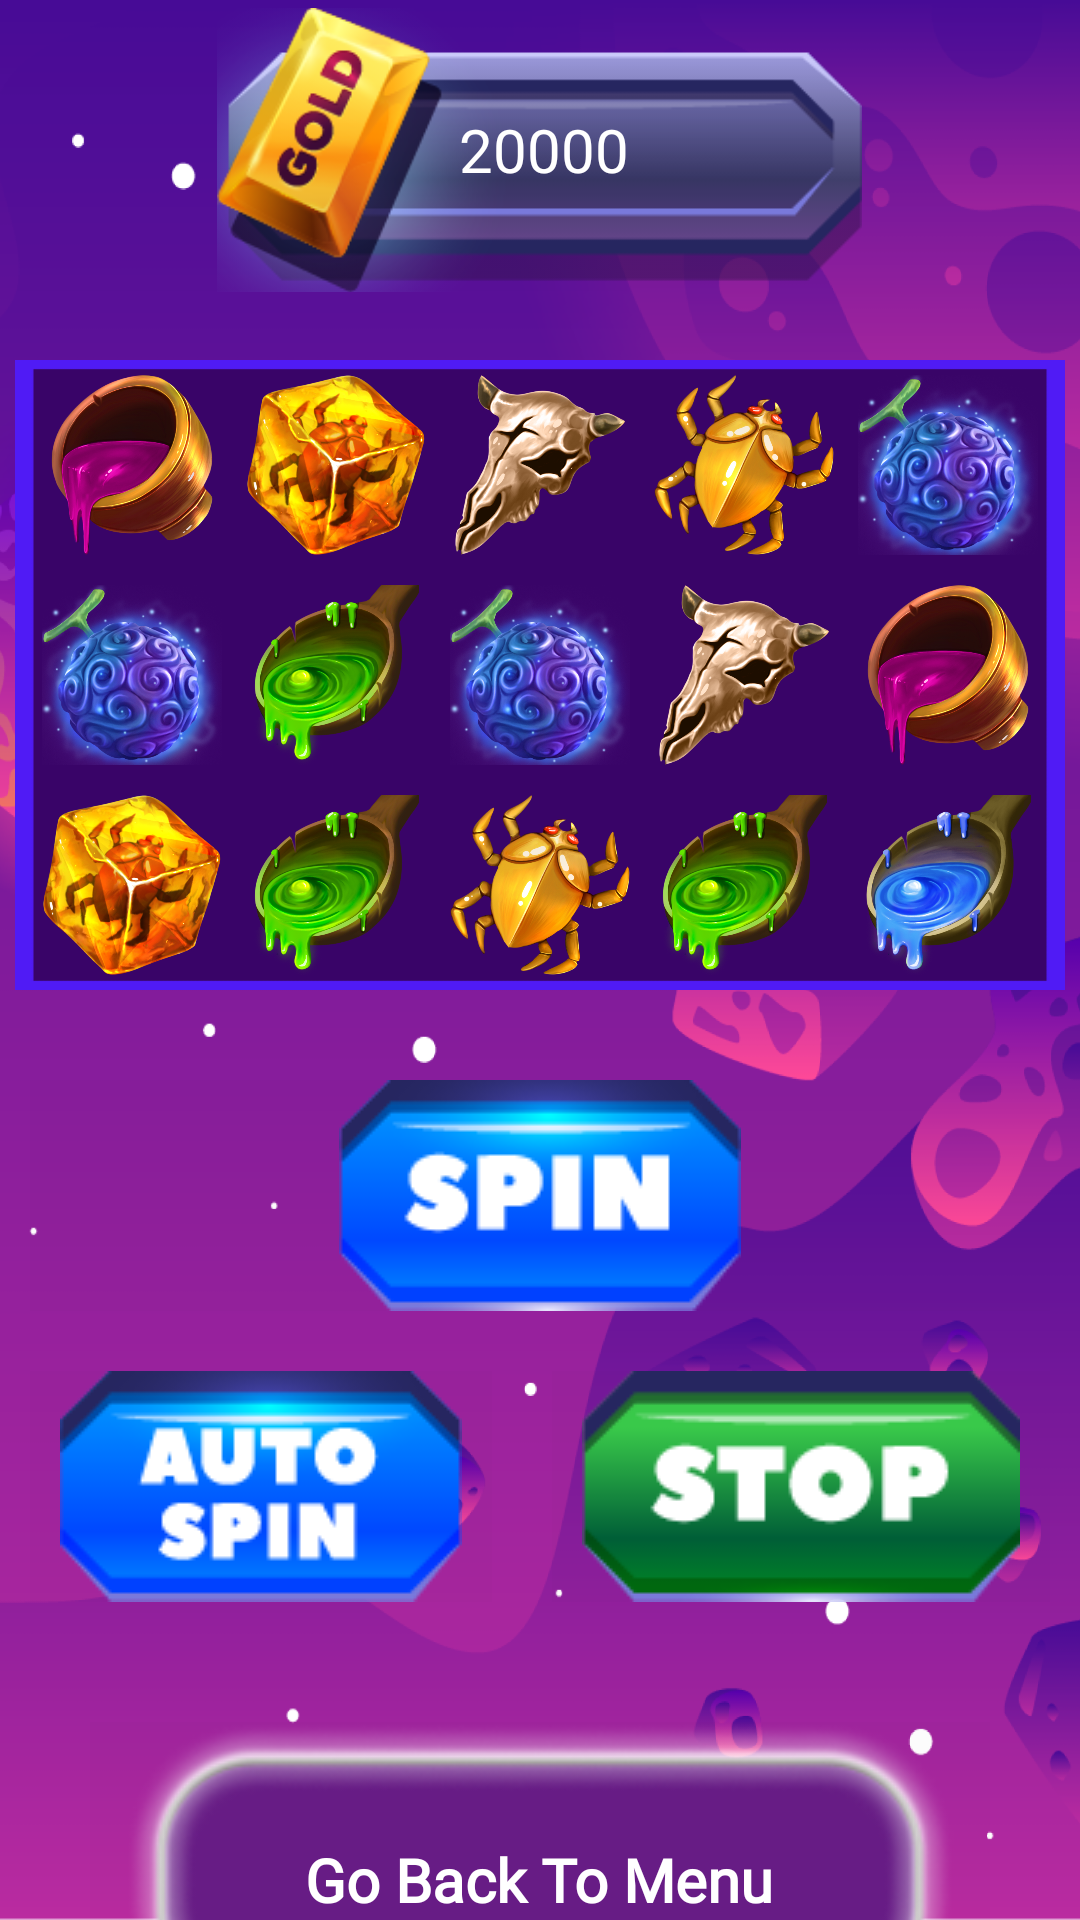

Layout XML and referenced resources for this Android screen:
<!-- AndroidManifest.xml: application theme Theme.Cosmolot -->
<!-- res/layout/activity_game.xml -->
<?xml version="1.0" encoding="utf-8"?>
<androidx.constraintlayout.widget.ConstraintLayout xmlns:android="http://schemas.android.com/apk/res/android"
    xmlns:app="http://schemas.android.com/apk/res-auto"
    xmlns:tools="http://schemas.android.com/tools"
    android:layout_width="match_parent"
    android:layout_height="match_parent"
    android:background="@drawable/background"
    tools:context="cos.mol.ott.GameActivity">

    <FrameLayout
        android:id="@+id/frameLayout"
        android:layout_width="match_parent"
        android:layout_height="100dp"
        app:layout_constraintEnd_toEndOf="parent"
        app:layout_constraintStart_toStartOf="parent"
        app:layout_constraintTop_toTopOf="parent">

        <ImageView
            android:id="@+id/imageView"
            android:layout_width="215dp"
            android:layout_height="wrap_content"
            android:layout_gravity="center"
            app:srcCompat="@drawable/coins" />

        <TextView
            android:id="@+id/coins"
            android:layout_width="114dp"
            android:layout_height="29dp"
            android:layout_gravity="center"
            android:layout_marginLeft="30dp"
            android:fontFamily="@font/allerta"
            android:gravity="center_vertical"
            android:text="20000"
            android:textColor="@color/white"
            android:textSize="20sp" />

    </FrameLayout>

    <LinearLayout
        android:id="@+id/linearLayout"
        android:layout_width="match_parent"
        android:layout_height="210dp"
        android:layout_marginStart="5dp"
        android:layout_marginTop="20dp"
        android:layout_marginEnd="5dp"
        android:background="@drawable/table"
        android:orientation="vertical"
        app:layout_constraintEnd_toEndOf="parent"
        app:layout_constraintHorizontal_bias="1.0"
        app:layout_constraintStart_toStartOf="parent"
        app:layout_constraintTop_toBottomOf="@+id/frameLayout">

        <LinearLayout
            android:layout_width="match_parent"
            android:layout_height="match_parent"
            android:layout_margin="5dp"
            android:layout_weight="1"
            android:orientation="horizontal">

            <ImageView
                android:id="@+id/i1"
                android:layout_width="wrap_content"
                android:layout_height="wrap_content"
                android:layout_weight="1"
                app:srcCompat="@drawable/item_1" />

            <ImageView
                android:id="@+id/i4"
                android:layout_width="wrap_content"
                android:layout_height="wrap_content"
                android:layout_weight="1"
                app:srcCompat="@drawable/item_4" />

            <ImageView
                android:id="@+id/i7"
                android:layout_width="wrap_content"
                android:layout_height="wrap_content"
                android:layout_weight="1"
                app:srcCompat="@drawable/item_6" />

            <ImageView
                android:id="@+id/i10"
                android:layout_width="wrap_content"
                android:layout_height="wrap_content"
                android:layout_weight="1"
                app:srcCompat="@drawable/item_3" />

            <ImageView
                android:id="@+id/i13"
                android:layout_width="wrap_content"
                android:layout_height="wrap_content"
                android:layout_weight="1"
                app:srcCompat="@drawable/item_5" />
        </LinearLayout>

        <LinearLayout
            android:layout_width="match_parent"
            android:layout_height="match_parent"
            android:layout_margin="5dp"
            android:layout_weight="1"
            android:orientation="horizontal">

            <ImageView
                android:id="@+id/i2"
                android:layout_width="wrap_content"
                android:layout_height="wrap_content"
                android:layout_weight="1"
                app:srcCompat="@drawable/item_5" />

            <ImageView
                android:id="@+id/i5"
                android:layout_width="wrap_content"
                android:layout_height="wrap_content"
                android:layout_weight="1"
                app:srcCompat="@drawable/item_7" />

            <ImageView
                android:id="@+id/i8"
                android:layout_width="wrap_content"
                android:layout_height="wrap_content"
                android:layout_weight="1"
                app:srcCompat="@drawable/item_5" />

            <ImageView
                android:id="@+id/i11"
                android:layout_width="wrap_content"
                android:layout_height="wrap_content"
                android:layout_weight="1"
                app:srcCompat="@drawable/item_6" />

            <ImageView
                android:id="@+id/i14"
                android:layout_width="wrap_content"
                android:layout_height="wrap_content"
                android:layout_weight="1"
                app:srcCompat="@drawable/item_1" />
        </LinearLayout>

        <LinearLayout
            android:layout_width="match_parent"
            android:layout_height="match_parent"
            android:layout_margin="5dp"
            android:layout_weight="1"
            android:orientation="horizontal">

            <ImageView
                android:id="@+id/i3"
                android:layout_width="wrap_content"
                android:layout_height="wrap_content"
                android:layout_weight="1"
                app:srcCompat="@drawable/item_4" />

            <ImageView
                android:id="@+id/i6"
                android:layout_width="wrap_content"
                android:layout_height="wrap_content"
                android:layout_weight="1"
                app:srcCompat="@drawable/item_7" />

            <ImageView
                android:id="@+id/i9"
                android:layout_width="wrap_content"
                android:layout_height="wrap_content"
                android:layout_weight="1"
                app:srcCompat="@drawable/item_3" />

            <ImageView
                android:id="@+id/i12"
                android:layout_width="wrap_content"
                android:layout_height="wrap_content"
                android:layout_weight="1"
                app:srcCompat="@drawable/item_7" />

            <ImageView
                android:id="@+id/i15"
                android:layout_width="wrap_content"
                android:layout_height="wrap_content"
                android:layout_weight="1"
                app:srcCompat="@drawable/item_2" />
        </LinearLayout>
    </LinearLayout>

    <LinearLayout
        android:layout_width="match_parent"
        android:layout_height="wrap_content"
        android:layout_marginTop="20dp"
        android:orientation="vertical"
        app:layout_constraintEnd_toEndOf="parent"
        app:layout_constraintStart_toStartOf="parent"
        app:layout_constraintTop_toBottomOf="@+id/linearLayout">

        <ImageButton
            android:id="@+id/btn_spin"
            android:layout_width="match_parent"
            android:layout_height="wrap_content"
            android:layout_margin="10dp"
            android:background="@color/cardview_shadow_end_color"
            app:srcCompat="@drawable/button_spin" />

        <LinearLayout
            android:layout_width="match_parent"
            android:layout_height="match_parent"
            android:orientation="horizontal">

            <ImageButton
                android:id="@+id/btn_auto_spin"
                android:layout_width="wrap_content"
                android:layout_height="wrap_content"
                android:layout_margin="10dp"
                android:layout_weight="1"
                android:background="@color/cardview_shadow_end_color"
                app:srcCompat="@drawable/button_auto_spin" />

            <ImageButton
                android:id="@+id/btn_stop"
                android:layout_width="wrap_content"
                android:layout_height="wrap_content"
                android:layout_margin="10dp"
                android:layout_weight="1"
                android:background="@color/cardview_shadow_end_color"
                app:srcCompat="@drawable/button_stop" />
        </LinearLayout>

        <FrameLayout
            android:layout_width="match_parent"
            android:layout_height="match_parent"
            android:layout_margin="30dp">

            <ImageButton
                android:id="@+id/btn_go_back"
                android:layout_width="match_parent"
                android:layout_height="wrap_content"
                android:background="@color/cardview_shadow_end_color"
                app:srcCompat="@drawable/btn" />

            <TextView
                android:id="@+id/textView4"
                android:layout_width="wrap_content"
                android:layout_height="wrap_content"
                android:layout_gravity="center"
                android:fontFamily="@font/allerta"
                android:text="Go Back To Menu"
                android:textColor="@color/white"
                android:textSize="20sp"
                android:textStyle="bold" />
        </FrameLayout>
    </LinearLayout>
</androidx.constraintlayout.widget.ConstraintLayout>
<!-- resources referenced by this layout -->
<resources>
  <color name="white">#FFFFFFFF</color>
  <!-- drawable background: png bitmap (drawable, 326536 bytes) -->
  <!-- drawable btn (drawable) -->
  <?xml version="1.0" encoding="utf-8"?>
  <selector xmlns:android="http://schemas.android.com/apk/res/android">
      <item android:drawable="@drawable/button" android:state_selected="true"/>
      <item android:drawable="@drawable/button" android:state_pressed="true"/>
      <item android:drawable="@drawable/button"/>
  </selector>
  <!-- drawable button_auto_spin: png bitmap (drawable, 5726 bytes) -->
  <!-- drawable button_spin: png bitmap (drawable, 5423 bytes) -->
  <!-- drawable button_stop: png bitmap (drawable, 4474 bytes) -->
  <!-- drawable coins: png bitmap (drawable-v24, 32185 bytes) -->
  <!-- drawable item_1: png bitmap (drawable-v24, 226128 bytes) -->
  <!-- drawable item_2: png bitmap (drawable-v24, 241519 bytes) -->
  <!-- drawable item_3: png bitmap (drawable, 203827 bytes) -->
  <!-- drawable item_4: png bitmap (drawable-v24, 277130 bytes) -->
  <!-- drawable item_5: png bitmap (drawable-v24, 520799 bytes) -->
  <!-- drawable item_6: png bitmap (drawable, 144562 bytes) -->
  <!-- drawable item_7: png bitmap (drawable-v24, 223051 bytes) -->
  <!-- drawable table: png bitmap (drawable, 2760 bytes) -->
  <style name="Theme.Cosmolot" parent="Theme.MaterialComponents.DayNight.NoActionBar">
          
          <item name="colorPrimary">@color/purple_500</item>
          <item name="colorPrimaryVariant">@color/black</item>
          <item name="colorOnPrimary">@color/white</item>
          
          <item name="colorSecondary">@color/teal_200</item>
          <item name="colorSecondaryVariant">@color/teal_700</item>
          <item name="colorOnSecondary">@color/black</item>
          
          <item name="android:statusBarColor" tools:targetApi="l">?attr/colorPrimaryVariant</item>
          
      </style>
  <!-- drawable button: png bitmap (drawable-v24, 15417 bytes) -->
  <color name="purple_500">#FF6200EE</color>
  <color name="black">#FF000000</color>
  <color name="teal_200">#FF03DAC5</color>
  <color name="teal_700">#FF018786</color>
</resources>
